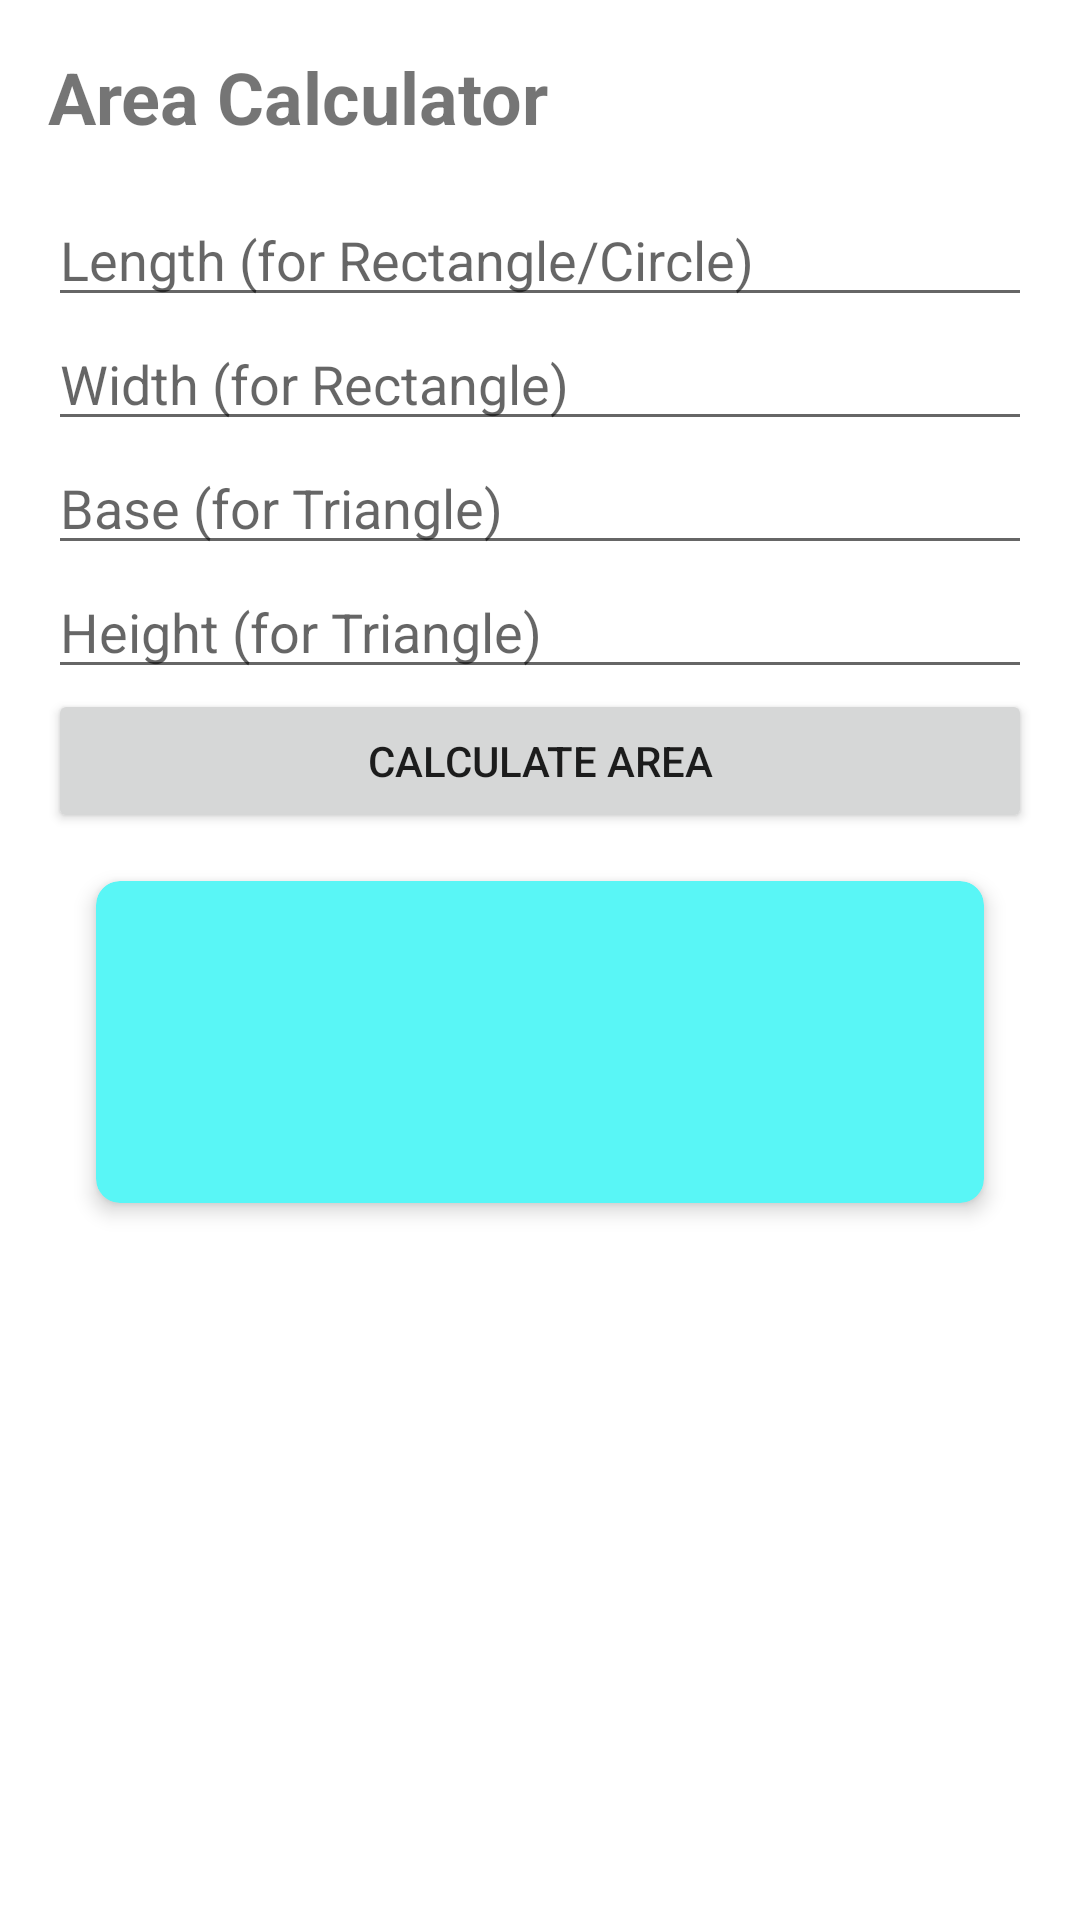

Write the Android layout XML for this screen, with the resource values it uses.
<!-- AndroidManifest.xml: application theme Theme.CalcMaster -->
<!-- res/layout/fragment_area_calc.xml -->
<?xml version="1.0" encoding="utf-8"?>
<LinearLayout xmlns:android="http://schemas.android.com/apk/res/android"
    android:layout_width="match_parent"
    android:layout_height="match_parent"
    android:orientation="vertical"
    android:padding="16dp">

    <TextView
        android:layout_width="wrap_content"
        android:layout_height="wrap_content"
        android:text="Area Calculator"
        android:textSize="24sp"
        android:textStyle="bold"
        android:layout_marginBottom="16dp"/>

    <EditText
        android:id="@+id/editTextLength"
        android:layout_width="match_parent"
        android:layout_height="wrap_content"
        android:hint="Length (for Rectangle/Circle)"/>

    <EditText
        android:id="@+id/editTextWidth"
        android:layout_width="match_parent"
        android:layout_height="wrap_content"
        android:hint="Width (for Rectangle)"/>

    <EditText
        android:id="@+id/editTextBase"
        android:layout_width="match_parent"
        android:layout_height="wrap_content"
        android:hint="Base (for Triangle)"/>

    <EditText
        android:id="@+id/editTextHeight"
        android:layout_width="match_parent"
        android:layout_height="wrap_content"
        android:hint="Height (for Triangle)"/>

    <Button
        android:id="@+id/buttonCalculate"
        android:layout_width="match_parent"
        android:layout_height="wrap_content"
        android:text="Calculate Area"/>


    <androidx.cardview.widget.CardView
        xmlns:android="http://schemas.android.com/apk/res/android"
        xmlns:app="http://schemas.android.com/apk/res-auto"
        android:layout_width="match_parent"
        android:layout_height="wrap_content"
        android:layout_margin="16dp"
        android:backgroundTint="#59F6F6"
        app:cardElevation="4dp"
        app:cardCornerRadius="8dp">

        <LinearLayout
            android:layout_width="match_parent"
            android:layout_height="wrap_content"
            android:orientation="vertical"
            android:padding="16dp"> <TextView
            android:id="@+id/resultTextView"
            android:layout_width="wrap_content"
            android:layout_height="wrap_content"
            android:paddingTop="16dp" />
            <TextView
            android:id="@+id/textViewResult"
            android:layout_width="wrap_content"
            android:layout_height="wrap_content"
            android:textSize="18sp"
            android:layout_marginTop="16dp"/>
        </LinearLayout>
    </androidx.cardview.widget.CardView>
</LinearLayout>
<!-- resources referenced by this layout -->
<resources>
  <style name="Theme.CalcMaster" parent="Theme.MaterialComponents.DayNight.DarkActionBar">
          
          <item name="colorPrimary">@color/purple_500</item>
          <item name="colorPrimaryVariant">@color/purple_700</item>
          <item name="colorOnPrimary">@color/white</item>
          
          <item name="colorSecondary">@color/teal_200</item>
          <item name="colorSecondaryVariant">@color/teal_700</item>
          <item name="colorOnSecondary">@color/black</item>
          
          <item name="android:statusBarColor">?attr/colorPrimaryVariant</item>
          
      </style>
  <!-- not gathered from this repository: default colours our renderer supplied (Android Studio template values) -->
  <color name="purple_500">#FF6200EE</color>
  <color name="purple_700">#FF3700B3</color>
  <color name="teal_200">#FF03DAC5</color>
  <color name="teal_700">#FF018786</color>
  <color name="black">#FF000000</color>
  <color name="white">#FFFFFFFF</color>
</resources>
